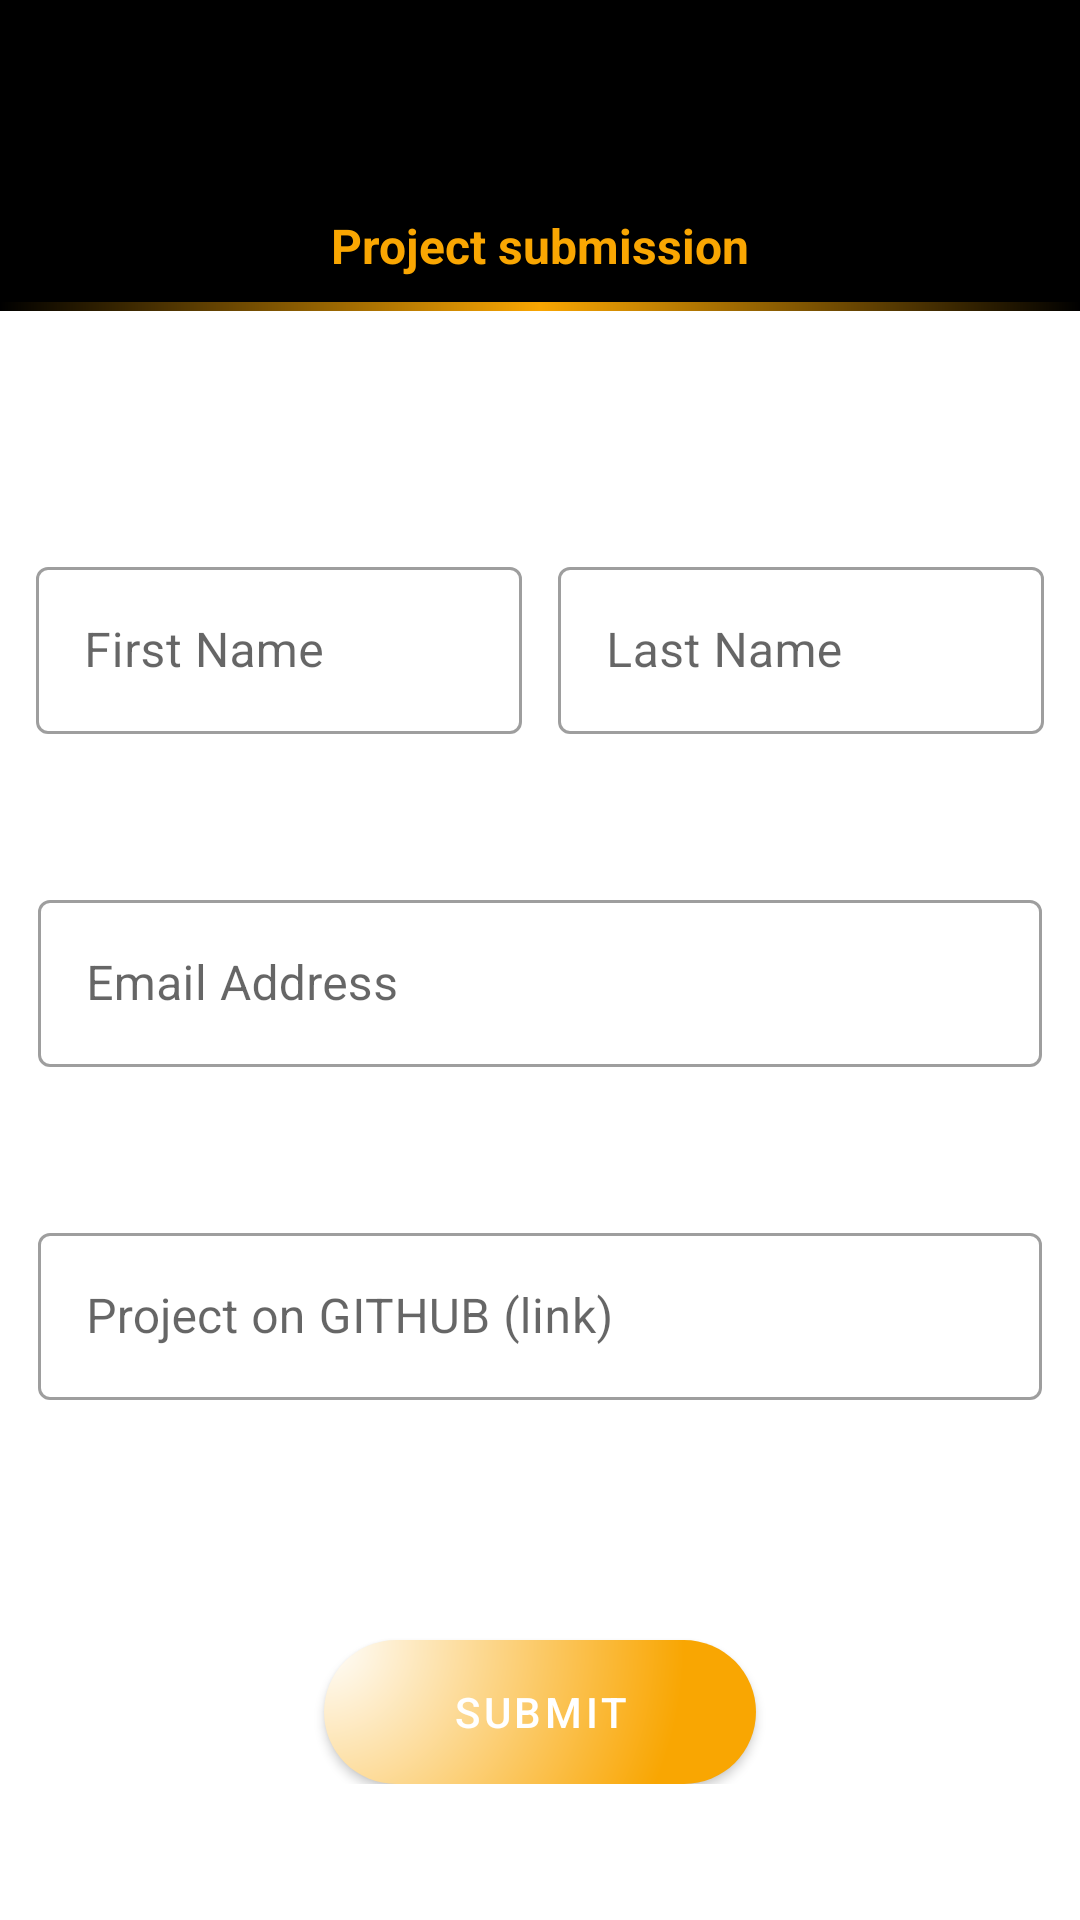

Here is an Android app screen rendered from its layout file. Give the layout XML and the strings, colors and styles it references.
<!-- AndroidManifest.xml: application theme AppTheme -->
<!-- res/layout/project_submit_layout.xml -->
<?xml version="1.0" encoding="utf-8"?>
<LinearLayout xmlns:android="http://schemas.android.com/apk/res/android"
    android:layout_width="match_parent"
    android:layout_height="match_parent"
    xmlns:app="http://schemas.android.com/apk/res-auto"
    android:orientation="vertical">

    <com.google.android.material.appbar.AppBarLayout
        android:layout_width="match_parent"
        android:layout_height="wrap_content"
        android:background="@color/black"
        android:theme="@style/ThemeOverlay.AppCompat.Dark.ActionBar">

        <androidx.appcompat.widget.Toolbar
            android:id="@+id/toolbar"
            android:layout_width="match_parent"
            android:layout_height="?attr/actionBarSize"
            android:backgroundTint="@color/white"
            android:theme="@style/AppTheme.Toolbar"
            app:layout_collapseMode="pin"
            app:layout_scrollFlags="scroll|enterAlways">

            <androidx.constraintlayout.widget.ConstraintLayout
                android:layout_width="match_parent"
                android:layout_height="?attr/actionBarSize"
                android:gravity="center">

                <ImageView
                    app:layout_constraintStart_toStartOf="parent"
                    app:layout_constraintTop_toTopOf="parent"
                    app:layout_constraintBottom_toBottomOf="parent"
                    android:layout_width="wrap_content"
                    android:layout_height="wrap_content"
                    android:id="@+id/back_arrow"
                    android:src="@drawable/ic_arrow_back_white_24dp"
                    android:contentDescription="TODO" />
                <ImageView
                    app:layout_constraintStart_toEndOf="@id/back_arrow"
                    app:layout_constraintEnd_toEndOf="parent"
                    app:layout_constraintTop_toTopOf="parent"
                    app:layout_constraintBottom_toBottomOf="parent"
                    android:layout_marginTop="16dp"
                    android:layout_marginEnd="8dp"
                    android:layout_width="wrap_content"
                    android:layout_height="wrap_content"
                    android:layout_gravity="end"
                    android:id="@+id/gads_img"
                    android:src="@drawable/gads_img"
                    android:contentDescription="TODO" />
            </androidx.constraintlayout.widget.ConstraintLayout>

        </androidx.appcompat.widget.Toolbar>

        <TextView
            android:layout_width="match_parent"
            android:layout_height="wrap_content"
            android:layout_marginTop="15dp"
            android:layout_marginBottom="8dp"
            android:gravity="center"
            android:text="@string/project_submission"
            android:textColor="@color/yellowGold"
            android:textStyle="bold"
            android:textSize="16sp"/>

        <View
            android:layout_width="match_parent"
            android:layout_height="3dp"
            android:background="@drawable/toolbar_shadow_gold" />

    </com.google.android.material.appbar.AppBarLayout>

    <ScrollView
        android:layout_width="match_parent"
        android:layout_height="match_parent">
        <androidx.constraintlayout.widget.ConstraintLayout
            android:layout_width="match_parent"
            android:layout_height="match_parent"
            android:paddingTop="80dp"
            >

            <com.google.android.material.textfield.TextInputLayout
                style="@style/Widget.MaterialComponents.TextInputLayout.OutlinedBox"
                app:layout_constraintStart_toStartOf="parent"
                app:layout_constraintTop_toTopOf="parent"
                app:layout_constraintEnd_toStartOf="@id/last_name"
                app:boxStrokeColor="@color/custom_outlinebox_color"
                android:id="@+id/first_name"
                android:layout_width="0dp"
                app:layout_constraintWidth_percent=".45"
                android:layout_height="wrap_content"
                android:hint="@string/hintFirstName">

                <com.google.android.material.textfield.TextInputEditText
                    android:layout_width="match_parent"
                    android:layout_height="wrap_content"
                    />

            </com.google.android.material.textfield.TextInputLayout>

            <com.google.android.material.textfield.TextInputLayout
                style="@style/Widget.MaterialComponents.TextInputLayout.OutlinedBox"
                app:layout_constraintEnd_toEndOf="parent"
                app:layout_constraintTop_toTopOf="parent"
                app:layout_constraintStart_toEndOf="@id/first_name"
                android:id="@+id/last_name"
                android:layout_width="0dp"
                app:layout_constraintWidth_percent=".45"
                android:layout_height="wrap_content"
                android:hint="@string/hintLastName">

                <com.google.android.material.textfield.TextInputEditText
                    android:layout_width="match_parent"
                    android:layout_height="wrap_content"
                    />

            </com.google.android.material.textfield.TextInputLayout>

            <com.google.android.material.textfield.TextInputLayout
                style="@style/Widget.MaterialComponents.TextInputLayout.OutlinedBox"
                app:layout_constraintEnd_toEndOf="parent"
                app:layout_constraintTop_toBottomOf="@id/first_name"
                app:layout_constraintStart_toStartOf="parent"
                android:paddingTop="50dp"
                android:id="@+id/email"
                android:layout_width="0dp"
                app:layout_constraintWidth_percent=".93"
                android:layout_height="wrap_content"
                android:hint="@string/hintEmail">

                <com.google.android.material.textfield.TextInputEditText
                    android:layout_width="match_parent"
                    android:layout_height="wrap_content"
                    />

            </com.google.android.material.textfield.TextInputLayout>

            <com.google.android.material.textfield.TextInputLayout
                style="@style/Widget.MaterialComponents.TextInputLayout.OutlinedBox"
                app:layout_constraintEnd_toEndOf="parent"
                app:layout_constraintTop_toBottomOf="@id/email"
                app:layout_constraintStart_toStartOf="parent"
                android:paddingTop="50dp"
                android:id="@+id/project_link"
                android:layout_width="0dp"
                app:layout_constraintWidth_percent=".93"
                android:layout_height="wrap_content"
                android:hint="@string/hintProjectLink">

                <com.google.android.material.textfield.TextInputEditText
                    android:layout_width="match_parent"
                    android:layout_height="wrap_content"
                    />

            </com.google.android.material.textfield.TextInputLayout>

            <com.google.android.material.button.MaterialButton
                app:layout_constraintStart_toStartOf="parent"
                app:layout_constraintEnd_toEndOf="parent"
                app:layout_constraintTop_toBottomOf="@id/project_link"
                android:layout_marginTop="80dp"
                android:layout_width="0dp"
                android:layout_height="wrap_content"
                app:layout_constraintWidth_percent="0.4"
                android:background="@drawable/background_shape"
                app:backgroundTint="@null"
                android:text="@string/submit_text"
                android:id="@+id/submit_project_btn"/>

        </androidx.constraintlayout.widget.ConstraintLayout>
    </ScrollView>

</LinearLayout>
<!-- resources referenced by this layout -->
<resources>
  <color name="black">#000</color>
  <color name="white">#FFFFFF</color>
  <color name="yellowGold">#F9A602</color>
  <!-- drawable background_shape (drawable-v24) -->
  <?xml version="1.0" encoding="utf-8"?>
  <shape xmlns:android="http://schemas.android.com/apk/res/android">
  
  
      <corners android:radius="32dp" />
      <gradient
          android:type="radial"
          android:angle="120"
          android:gradientRadius="120dp"
          android:centerX="0.001"
          android:centerY="0.02"
          android:startColor="@color/white"
          android:endColor="@color/yellowGold" />
  </shape>
  <!-- drawable toolbar_shadow_gold (drawable-v24) -->
  <?xml version="1.0" encoding="utf-8"?>
  <shape xmlns:android="http://schemas.android.com/apk/res/android"
      android:shape="rectangle">
      <gradient
          android:startColor="#15000000"
          android:endColor="@android:color/transparent"
          android:centerColor="@color/yellowGold"
          android:angle="180"/>
  </shape>
  <string name="hintEmail">Email Address</string>
  <string name="hintFirstName">First Name</string>
  <string name="hintLastName">Last Name</string>
  <string name="hintProjectLink">Project on GITHUB (link)</string>
  <string name="project_submission">Project submission</string>
  <string name="submit_text">Submit</string>
  <style name="AppTheme.Toolbar" parent="AppTheme">
          <item name="titleTextColor">@color/white</item>
  
          
          <item name="android:textColorPrimary">@color/yellowGold</item>
          
          <item name="colorControlNormal">@color/white</item>
      </style>
  <style name="AppTheme" parent="Theme.MaterialComponents.Light.NoActionBar">
          <item name="android:colorPrimary">@color/black</item>
          <item name="android:colorPrimaryDark">@color/black</item>
          <item name="android:colorAccent">@color/white</item>
          <item name="android:windowTranslucentStatus" tools:targetApi="LOLLIPOP">true</item>
      </style>
</resources>
